Labelled photos from "Durian_Leaf_Diseases", an image-classification folder in tmai110605/DurianLeafDisease. The possible labels are: algal, allocaridara attack, blight, healthy, phomopsis.

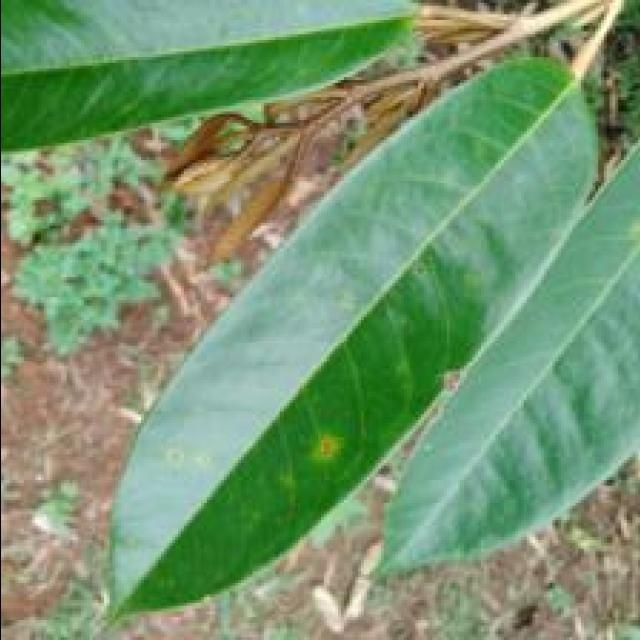
Label: phomopsis

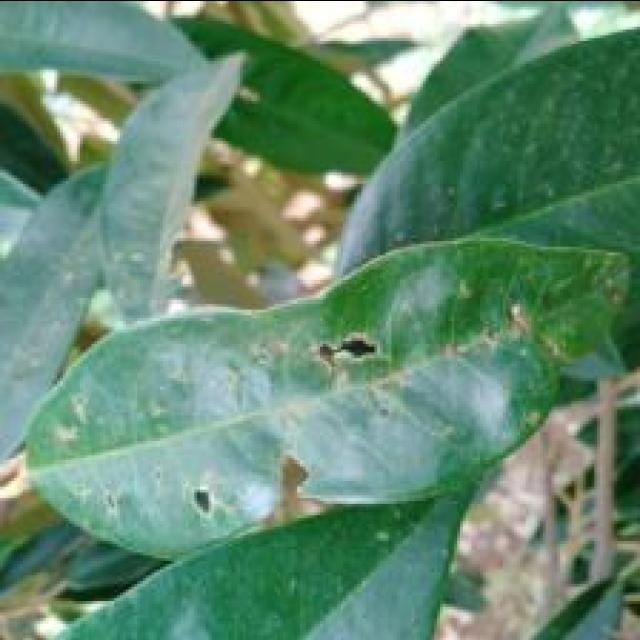
Label: allocaridara attack

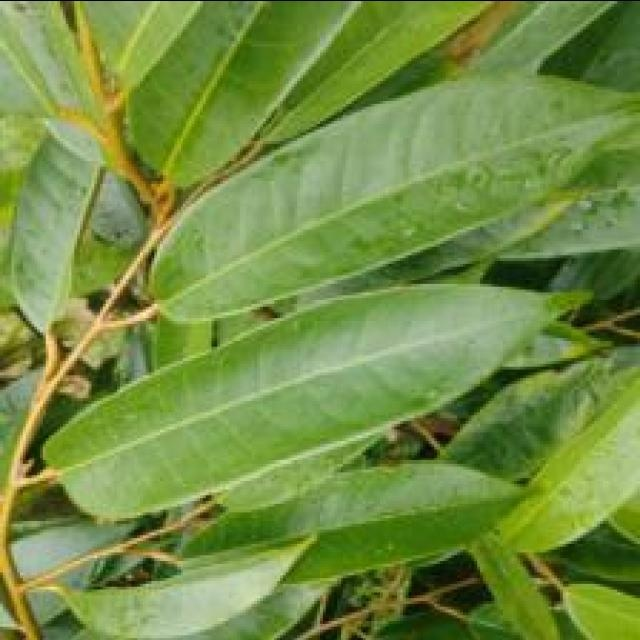
Label: healthy

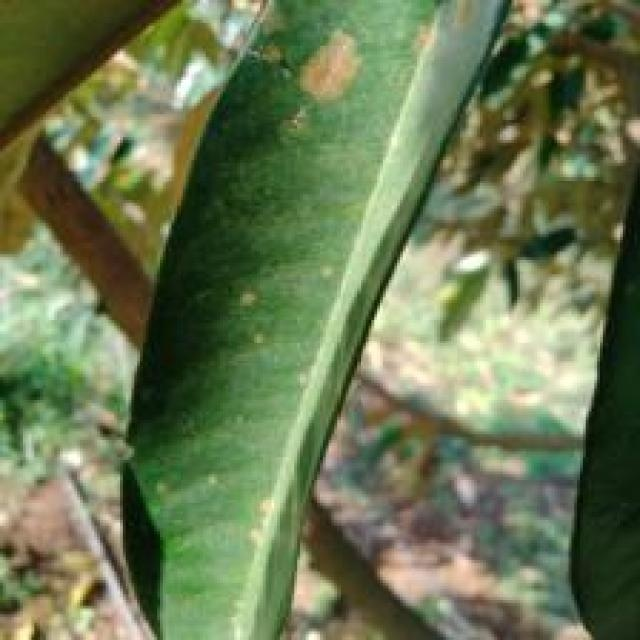
Label: algal

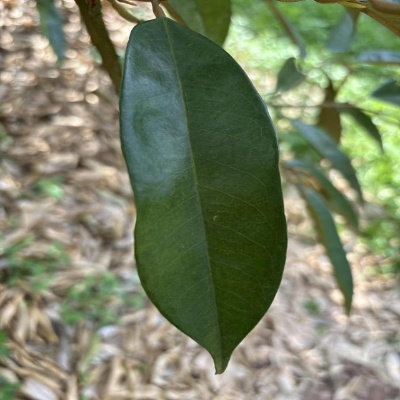
Label: healthy

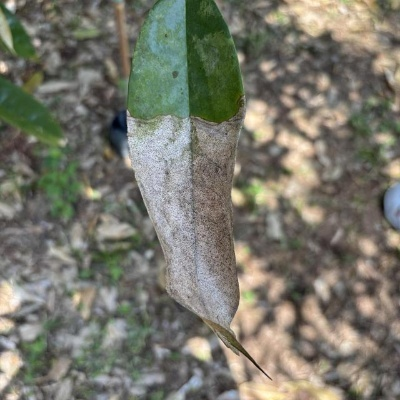
Label: blight
